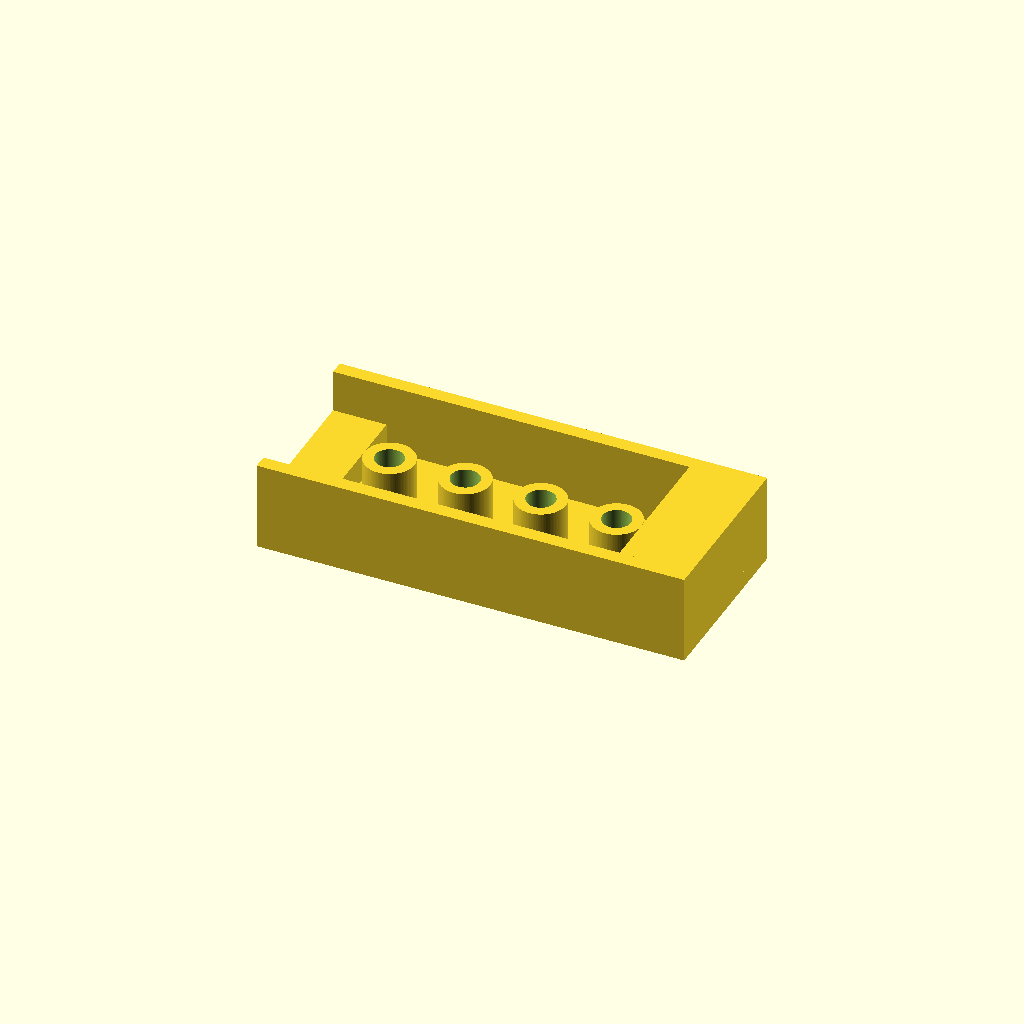
Cell 1: rendered with the file's own defaults.
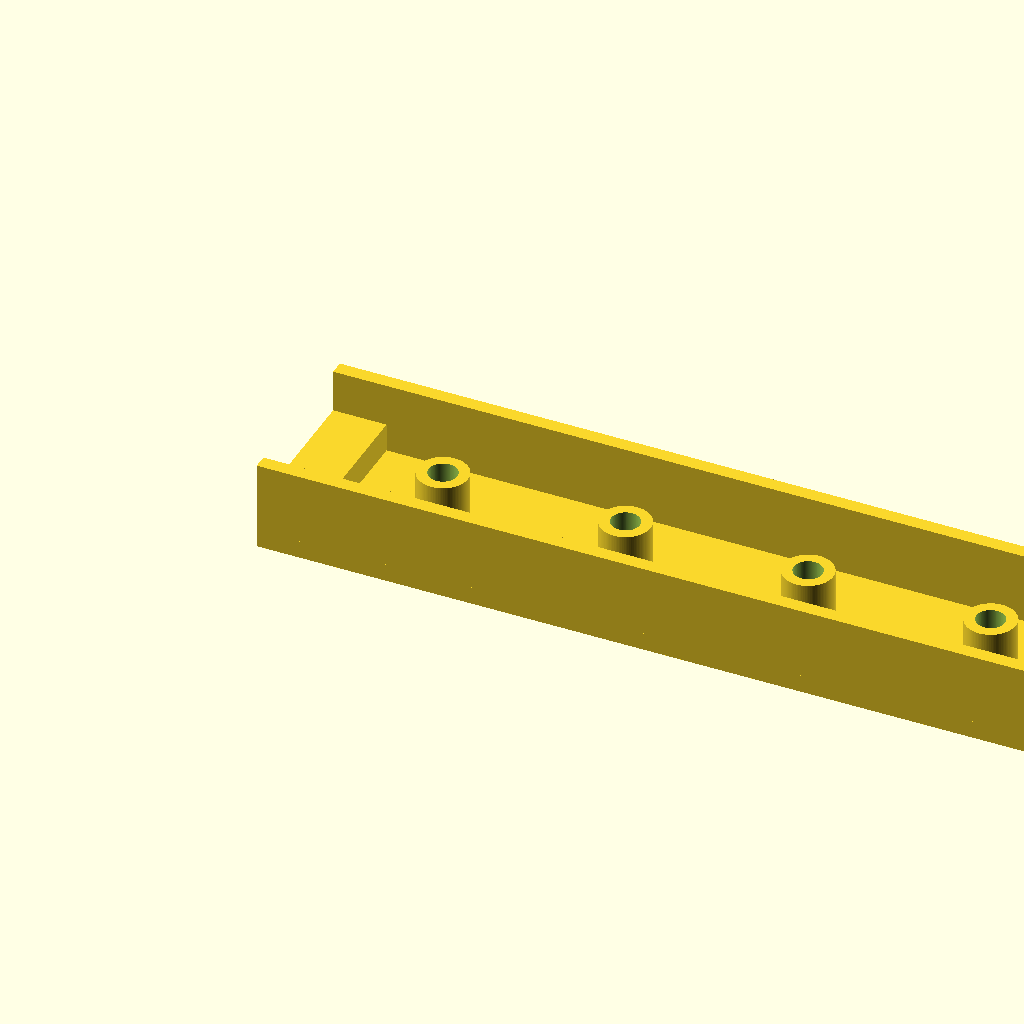
Cell 2 — base_length set to 240, the other parameters unchanged.
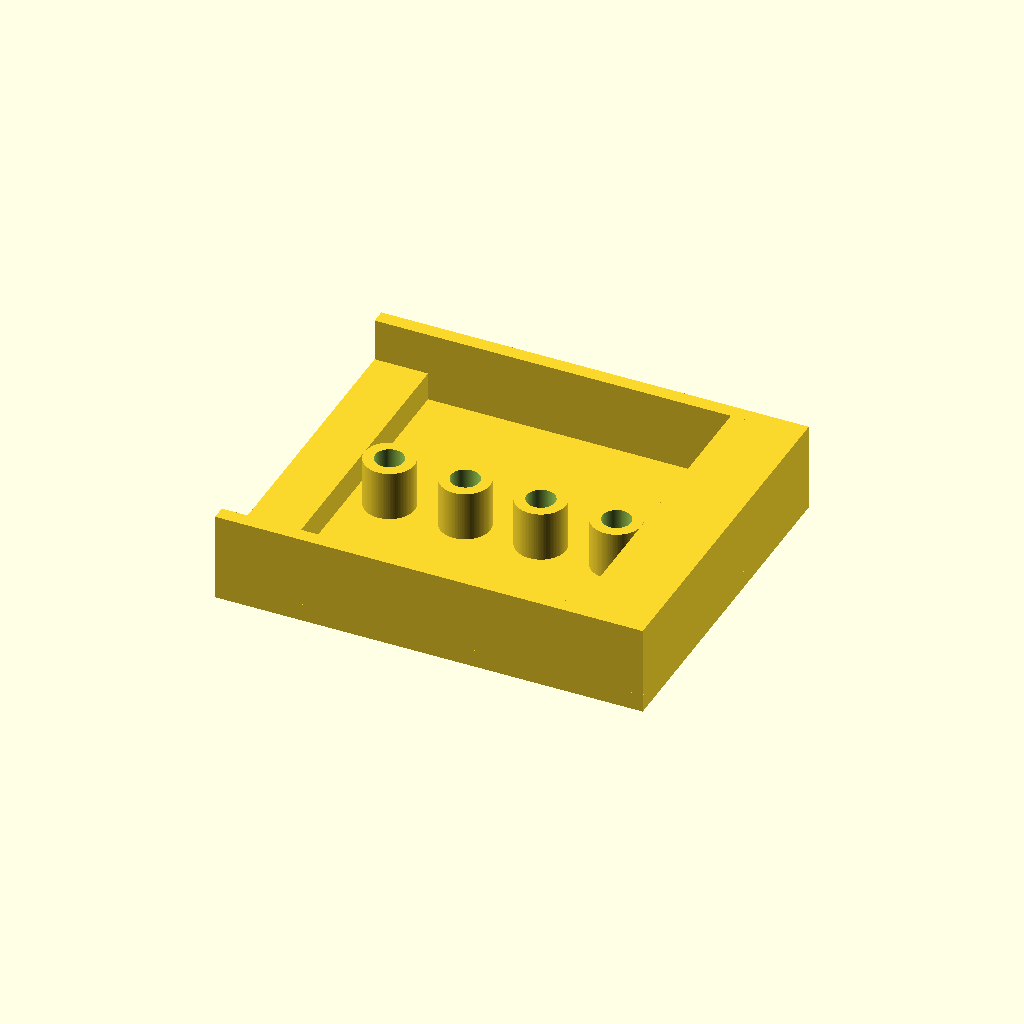
Cell 3 — base_width set to 100, the other parameters unchanged.
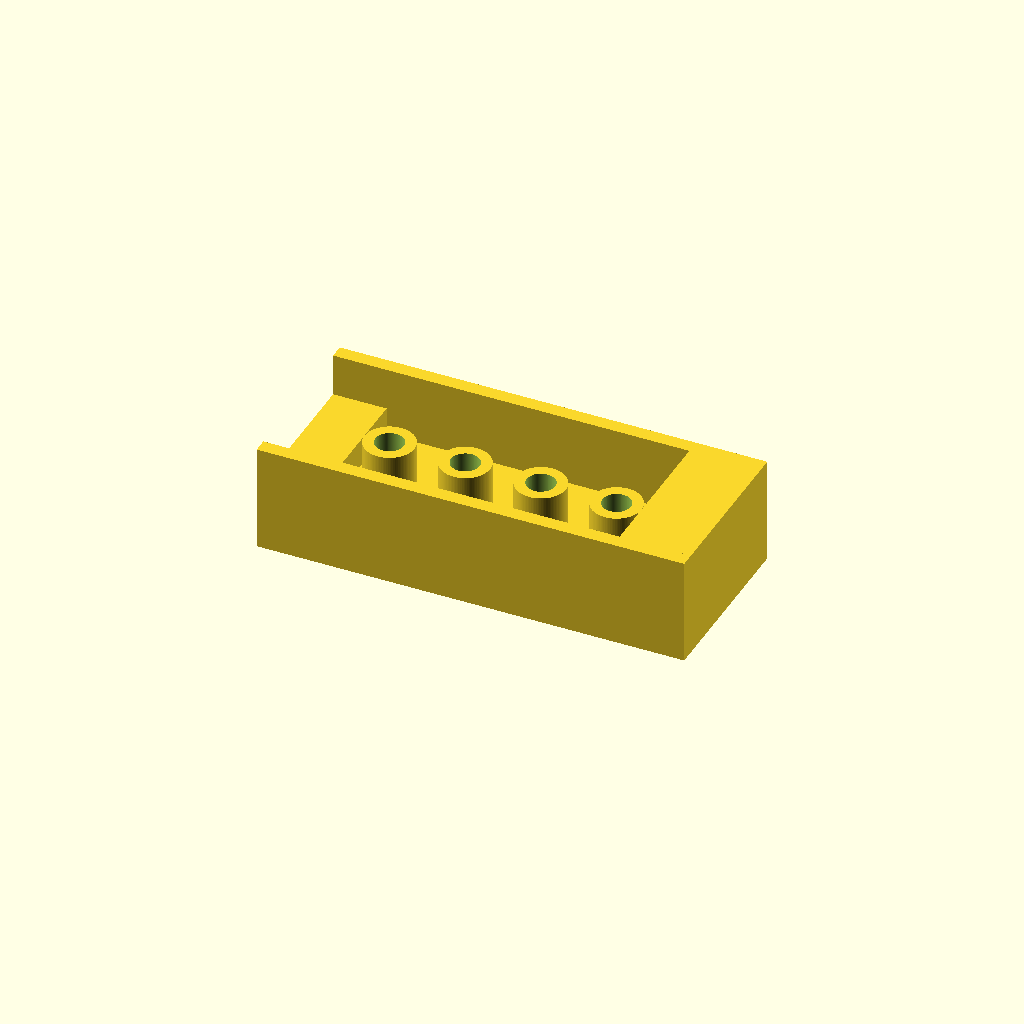
Cell 4 — base_thickness set to 10, the other parameters unchanged.
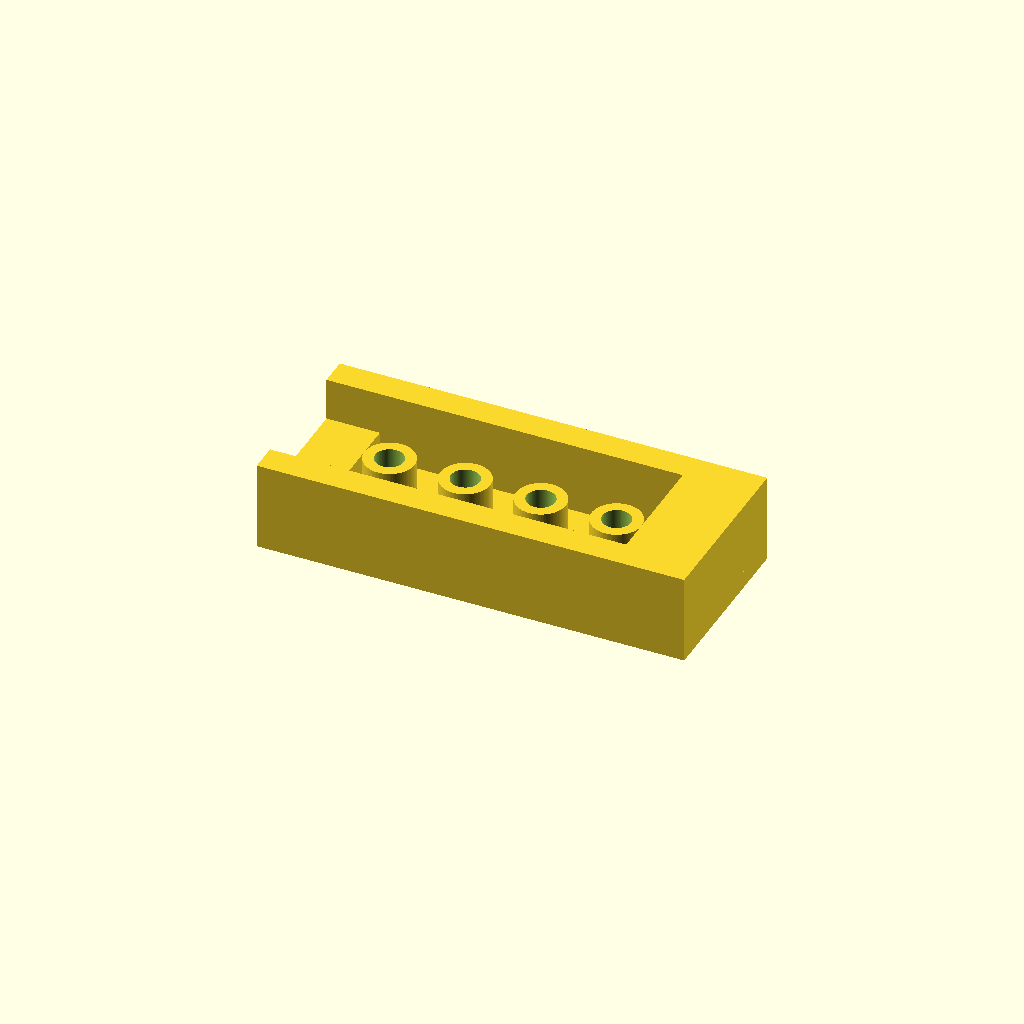
Cell 5: wall_thickness = 8 (everything else at default).
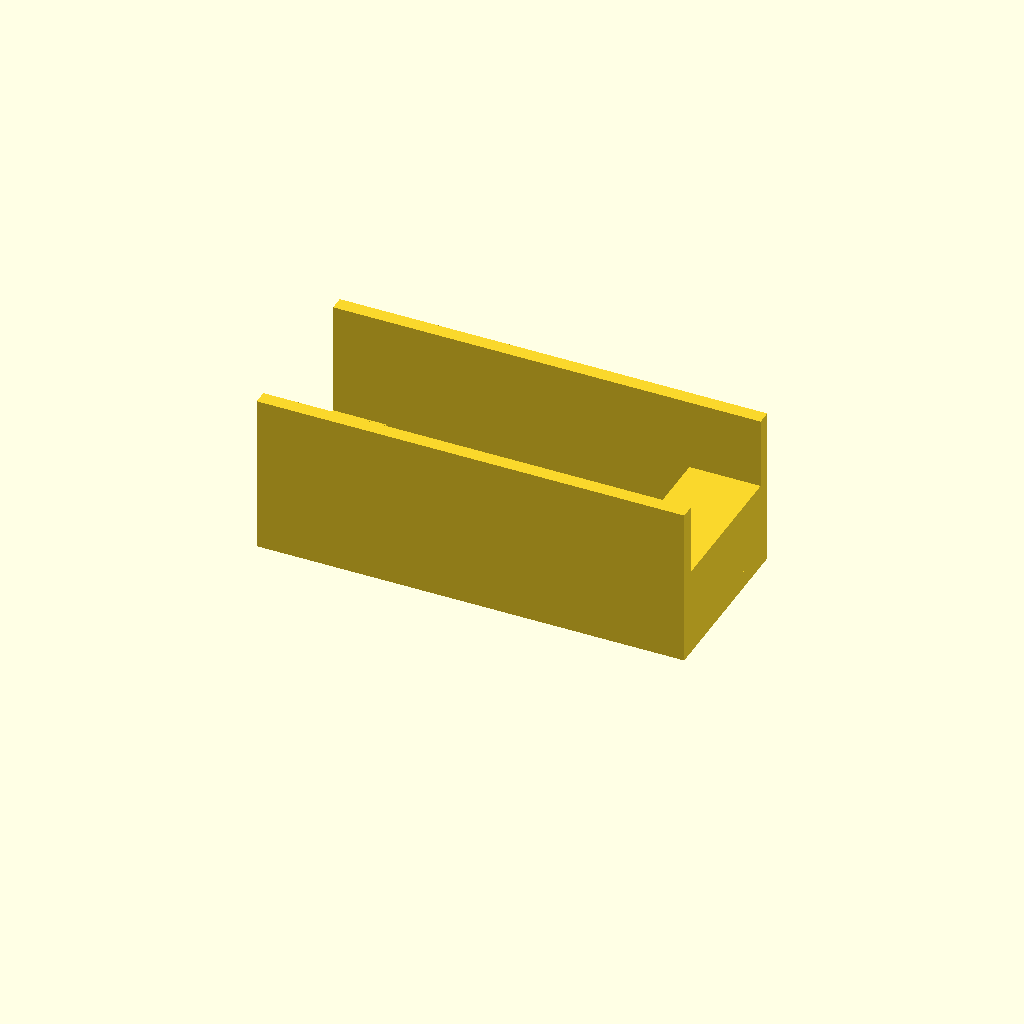
Cell 6: wall_height = 40 (everything else at default).
All cells are drawn from one camera (rotation 55°, 0°, 25°, orthographic, colour scheme Cornfield), so only the parameter changes between them.
Source of the model, projects/P3D-Bench/demo/runs/text2cad_0005_00051572_descriptive_openscad_gemini-reason/generated.scad:
// Model Parameters
$fn = 100; // Resolution for curved surfaces

// Base dimensions
base_length = 120;
base_width = 50;
base_thickness = 5;

// Side wall dimensions
wall_thickness = 4;
wall_height = 20; // Height extending above the base

// Lower rectangular tab dimensions (at one end)
tab_length = 15;
tab_height = 8; // Stepped lower height

// Taller rectangular build dimensions (at the opposite end)
end_block_length = 20;
end_block_height = 20; // Tallest raised portion

// Annular post dimensions
post_outer_diameter = 14;
post_inner_diameter = 8;
post_height = 14; // Intermediate stepped height
num_posts = 4;

// Derived parameters for post positioning
channel_width = base_width - (2 * wall_thickness);
channel_length_for_posts = base_length - tab_length - end_block_length;
post_spacing = channel_length_for_posts / num_posts;
post_start_x = tab_length + (post_spacing / 2);

// Reusable module for the annular post
module annular_post(h, od, id) {
    difference() {
        // Outer solid cylinder
        cylinder(h = h, d = od, center = false);
        // Inner cutout (extended slightly on Z to prevent zero-thickness artifacts)
        translate([0, 0, -0.1])
            cylinder(h = h + 0.2, d = id, center = false);
    }
}

// Main Model Assembly
union() {
    // 1. Flat rectangular base
    translate([0, -base_width/2, 0])
        cube([base_length, base_width, base_thickness]);

    // 2. Raised long side walls (forming the open channel)
    // Front wall
    translate([0, -base_width/2, base_thickness])
        cube([base_length, wall_thickness, wall_height]);
    
    // Back wall
    translate([0, (base_width/2) - wall_thickness, base_thickness])
        cube([base_length, wall_thickness, wall_height]);

    // 3. Short rectangular added wall/tab (lower level)
    // Sits at x=0, inside the side walls
    translate([0, -channel_width/2, base_thickness])
        cube([tab_length, channel_width, tab_height]);

    // 4. Taller rectangular build (upper level)
    // Sits at the opposite end, inside the side walls
    translate([base_length - end_block_length, -channel_width/2, base_thickness])
        cube([end_block_length, channel_width, end_block_height]);

    // 5. Centered row of annular cylindrical posts
    // Distributed evenly in the open channel space between the two end blocks
    for (i = [0 : num_posts - 1]) {
        translate([post_start_x + (i * post_spacing), 0, base_thickness])
            annular_post(post_height, post_outer_diameter, post_inner_diameter);
    }
}
Customizer parameters (derived from the source; name, type, default, range or options):
base_length: number, default 120
base_width: number, default 50
base_thickness: number, default 5
wall_thickness: number, default 4
wall_height: number, default 20
tab_length: number, default 15
tab_height: number, default 8
end_block_length: number, default 20
end_block_height: number, default 20
post_outer_diameter: number, default 14
post_inner_diameter: number, default 8
post_height: number, default 14
num_posts: number, default 4
